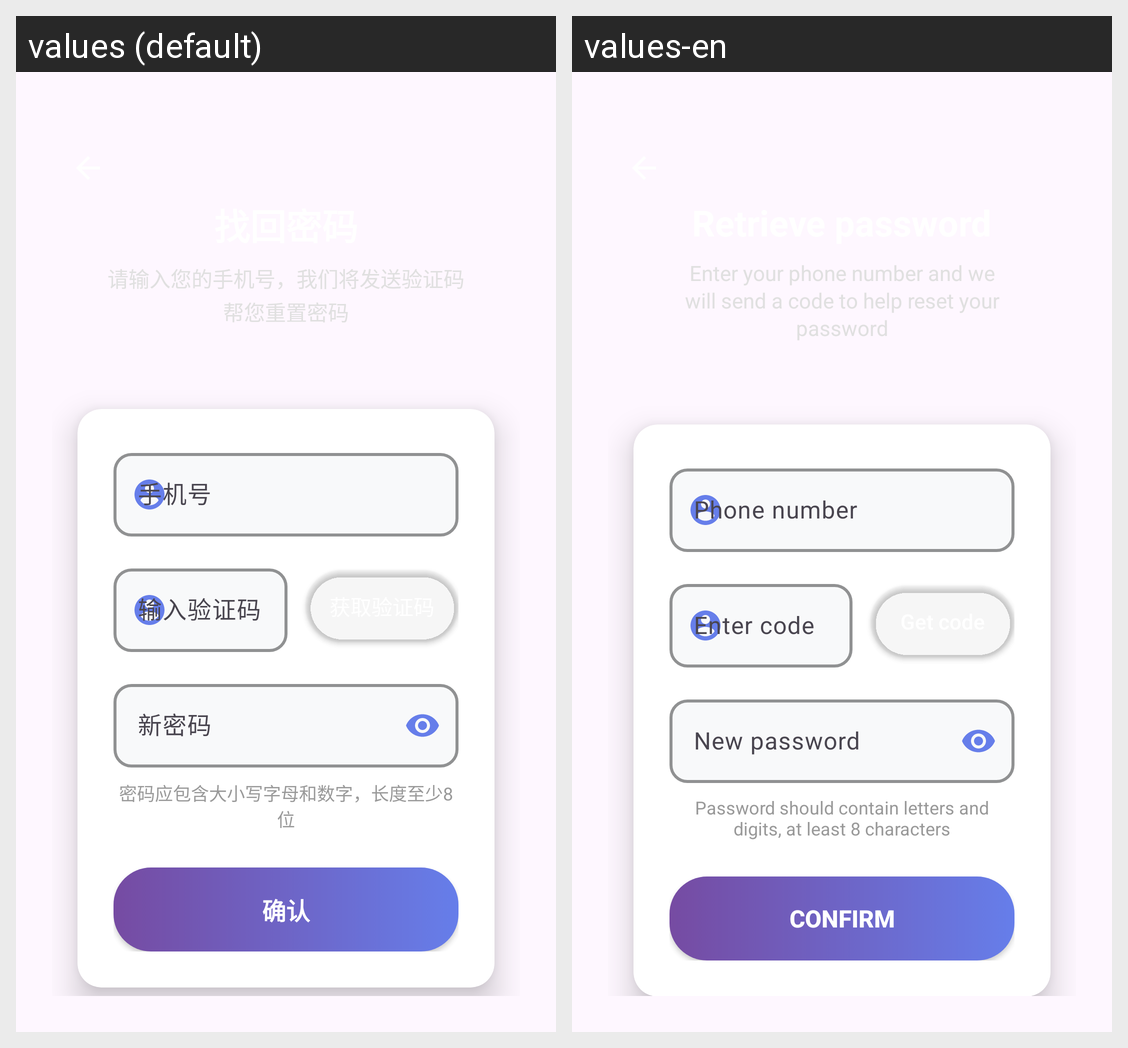

Locale-by-locale string values for the Android screen shown in this grid:
Android screen res/layout/activity_find_password.xml rendered under 2 locales, left to right: values (default), values-en. Device: Nexus 5 (rendered at 1080×1920; each locale shown at half size, 540×960, under a caption strip naming it); theme Theme.Xinqiao.
Strings drawn on this screen, with the default value and each locale's value (text and hints the layout hard-codes, and strings that could not be matched under every locale, appear in the picture but are not listed):

phone_number
  values: 手机号
  values-en: Phone number

input_code
  values: 输入验证码
  values-en: Enter code

new_password
  values: 新密码
  values-en: New password

password_hint
  values: 密码应包含大小写字母和数字，长度至少8位
  values-en: Password should contain letters and digits, at least 8 characters

confirm
  values: 确认
  values-en: Confirm
